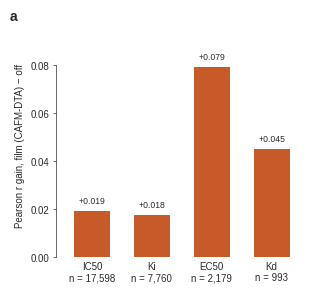

Write Python code to recreate this figure.
#!/usr/bin/env python3
# =============================================================================
# Fig 9 - CAFM-DTA: Per-assay accuracy gain (film over off)
# =============================================================================
# Runs on CPU in VS Code:  pip install numpy matplotlib
#
# DATA IS EMBEDDED BELOW (base64 of step12c_perassay.json, unchanged).
#   -> no external JSON needed. Just run this file.
#
# NOTE ON NUMBERING: per the locked lineup this becomes an SI figure (S3).
# Filename left as-is for now to match your current re-render set.
#
# WHAT THIS SHOWS
#   Pearson-r gain (film - off) for each measurement type. The gain is POSITIVE
#   for every assay and is LARGEST for the rarer, harder types (EC50, Kd) and
#   smallest for the common, well-covered ones (IC50, Ki) - mirroring the Fig 5
#   interpretability result that the condition branch helps most where data is
#   sparse and heterogeneous. The empty 'other' bin (NaN, n=0) is EXCLUDED.
#
# Outputs: figS1_perassay_gain.pdf (vector) + .png (600 dpi), current folder
# =============================================================================

import os
import math
import base64
import json

import numpy as np
import matplotlib as mpl
mpl.use("Agg")   # no GUI needed; guarantees the files get written
import matplotlib.pyplot as plt

OFF, FILM, REF = "#B0B0B0", "#C65A28", "#8FA9C0"
INK, FAINT = "#2B2B2B", "#8A8A8A"
MINUS = "\u2212"

mpl.rcParams.update({
    "pdf.fonttype": 42, "ps.fonttype": 42,
    "font.family": "sans-serif",
    "font.sans-serif": ["Arial", "Helvetica", "Liberation Sans", "DejaVu Sans"],
    "axes.linewidth": 0.5, "axes.edgecolor": INK,
    "xtick.major.width": 0.5, "ytick.major.width": 0.5,
    "xtick.color": INK, "ytick.color": INK,
    "text.color": INK, "axes.labelcolor": INK,
    "font.size": 7, "axes.grid": False,
})

# --- Embedded data (base64 of step12c_perassay.json; decoded at runtime) -------
_DATA_B64 = """
ewogICJJQzUwIjogewogICAgIm9mZiI6IDAuNzk5NzIxNDEwMzM0NTU1NSwKICAgICJmaWxtIjogMC44MTg4NTY2MTc1OTU5ODk3
LAogICAgImdhaW4iOiAwLjAxOTEzNTIwNzI2MTQzNDE0LAogICAgIm4iOiAxNzU5OAogIH0sCiAgIktpIjogewogICAgIm9mZiI6
IDAuNzY1MDE2MTIyMjc3NTYzLAogICAgImZpbG0iOiAwLjc4MjUyMjQ3NjczNjY2OTUsCiAgICAiZ2FpbiI6IDAuMDE3NTA2MzU0
NDU5MTA2NjQzLAogICAgIm4iOiA3NzYwCiAgfSwKICAiRUM1MCI6IHsKICAgICJvZmYiOiAwLjcwMjM2MzQyOTgyNzQxMTgsCiAg
ICAiZmlsbSI6IDAuNzgxNTM5MDUzOTAyMzg5MywKICAgICJnYWluIjogMC4wNzkxNzU2MjQwNzQ5Nzc2MiwKICAgICJuIjogMjE3
OQogIH0sCiAgIktkIjogewogICAgIm9mZiI6IDAuNzQ5NzI2Mjg3OTA4NTg1OCwKICAgICJmaWxtIjogMC43OTQ3MTg0MDY4NDk1
NzkzLAogICAgImdhaW4iOiAwLjA0NDk5MjExODk0MDk5MzQ5NiwKICAgICJuIjogOTkzCiAgfSwKICAib3RoZXIiOiB7CiAgICAi
b2ZmIjogTmFOLAogICAgImZpbG0iOiBOYU4sCiAgICAiZ2FpbiI6IE5hTiwKICAgICJuIjogMAogIH0KfQ==
"""
d = json.loads(base64.b64decode(_DATA_B64).decode("utf-8"))

# keep valid assays only (exclude NaN / n=0), order by n descending
recs = [(k, v) for k, v in d.items()
        if v["n"] > 0 and not (isinstance(v["gain"], float) and math.isnan(v["gain"]))]
recs.sort(key=lambda kv: kv[1]["n"], reverse=True)
assays = [k for k, _ in recs]
gain = np.array([v["gain"] for _, v in recs])
nvals = [v["n"] for _, v in recs]
xpos = np.arange(len(assays))

# x-tick labels with n integrated (house rule)
xticklabels = ["{}\nn = {:,}".format(a, n) for a, n in zip(assays, nvals)]

# -----------------------------------------------------------------------------
fig = plt.figure(figsize=(3.4, 3.2))
ax = fig.add_axes([0.19, 0.20, 0.74, 0.70])

ax.axhline(0.0, color=INK, lw=0.6, zorder=1)   # true zero baseline
bars = ax.bar(xpos, gain, width=0.60, color=FILM, zorder=2)

# value labels above each bar, consistent offset
ymax = gain.max()
for xc, g in zip(xpos, gain):
    ax.text(xc, g + ymax * 0.03, "+{:.3f}".format(g), ha="center", va="bottom",
            fontsize=6.2, color=INK)

ax.set_xlim(-0.6, len(assays) - 0.4)
ax.set_ylim(0, ymax * 1.18)
ax.set_xticks(xpos); ax.set_xticklabels(xticklabels)
ax.set_yticks([0, 0.02, 0.04, 0.06, 0.08])
ax.spines["top"].set_visible(False); ax.spines["right"].set_visible(False)
ax.spines["left"].set_bounds(0, 0.08)
ax.spines["bottom"].set_visible(False)
ax.tick_params(axis="x", length=0, pad=3)
ax.tick_params(axis="y", length=2.5, pad=2)
ax.set_ylabel(f"Pearson r gain, film (CAFM-DTA) {MINUS} off", fontsize=7)

# panel tag in figure space
pos = ax.get_position()
fig.text(pos.x0 - 0.135, pos.y1 + 0.03, "a", fontsize=10, fontweight="bold",
         va="bottom", ha="left")

_pdf = os.path.join(os.getcwd(), "figS1_perassay_gain.pdf")
_png = os.path.join(os.getcwd(), "figS1_perassay_gain.png")
fig.savefig(_pdf)
fig.savefig(_png, dpi=600)
plt.close(fig)

print("Saved figS1_perassay_gain.pdf / .png")
for a, g, n in zip(assays, gain, nvals):
    print("  {:5s} gain +{:.4f}  (n={:,})".format(a, g, n))
for _p in (_pdf, _png):
    ok = os.path.exists(_p); sz = os.path.getsize(_p) if ok else 0
    print("  [{}] {}  ({:,} bytes)".format("OK" if ok else "MISSING", _p, sz))
